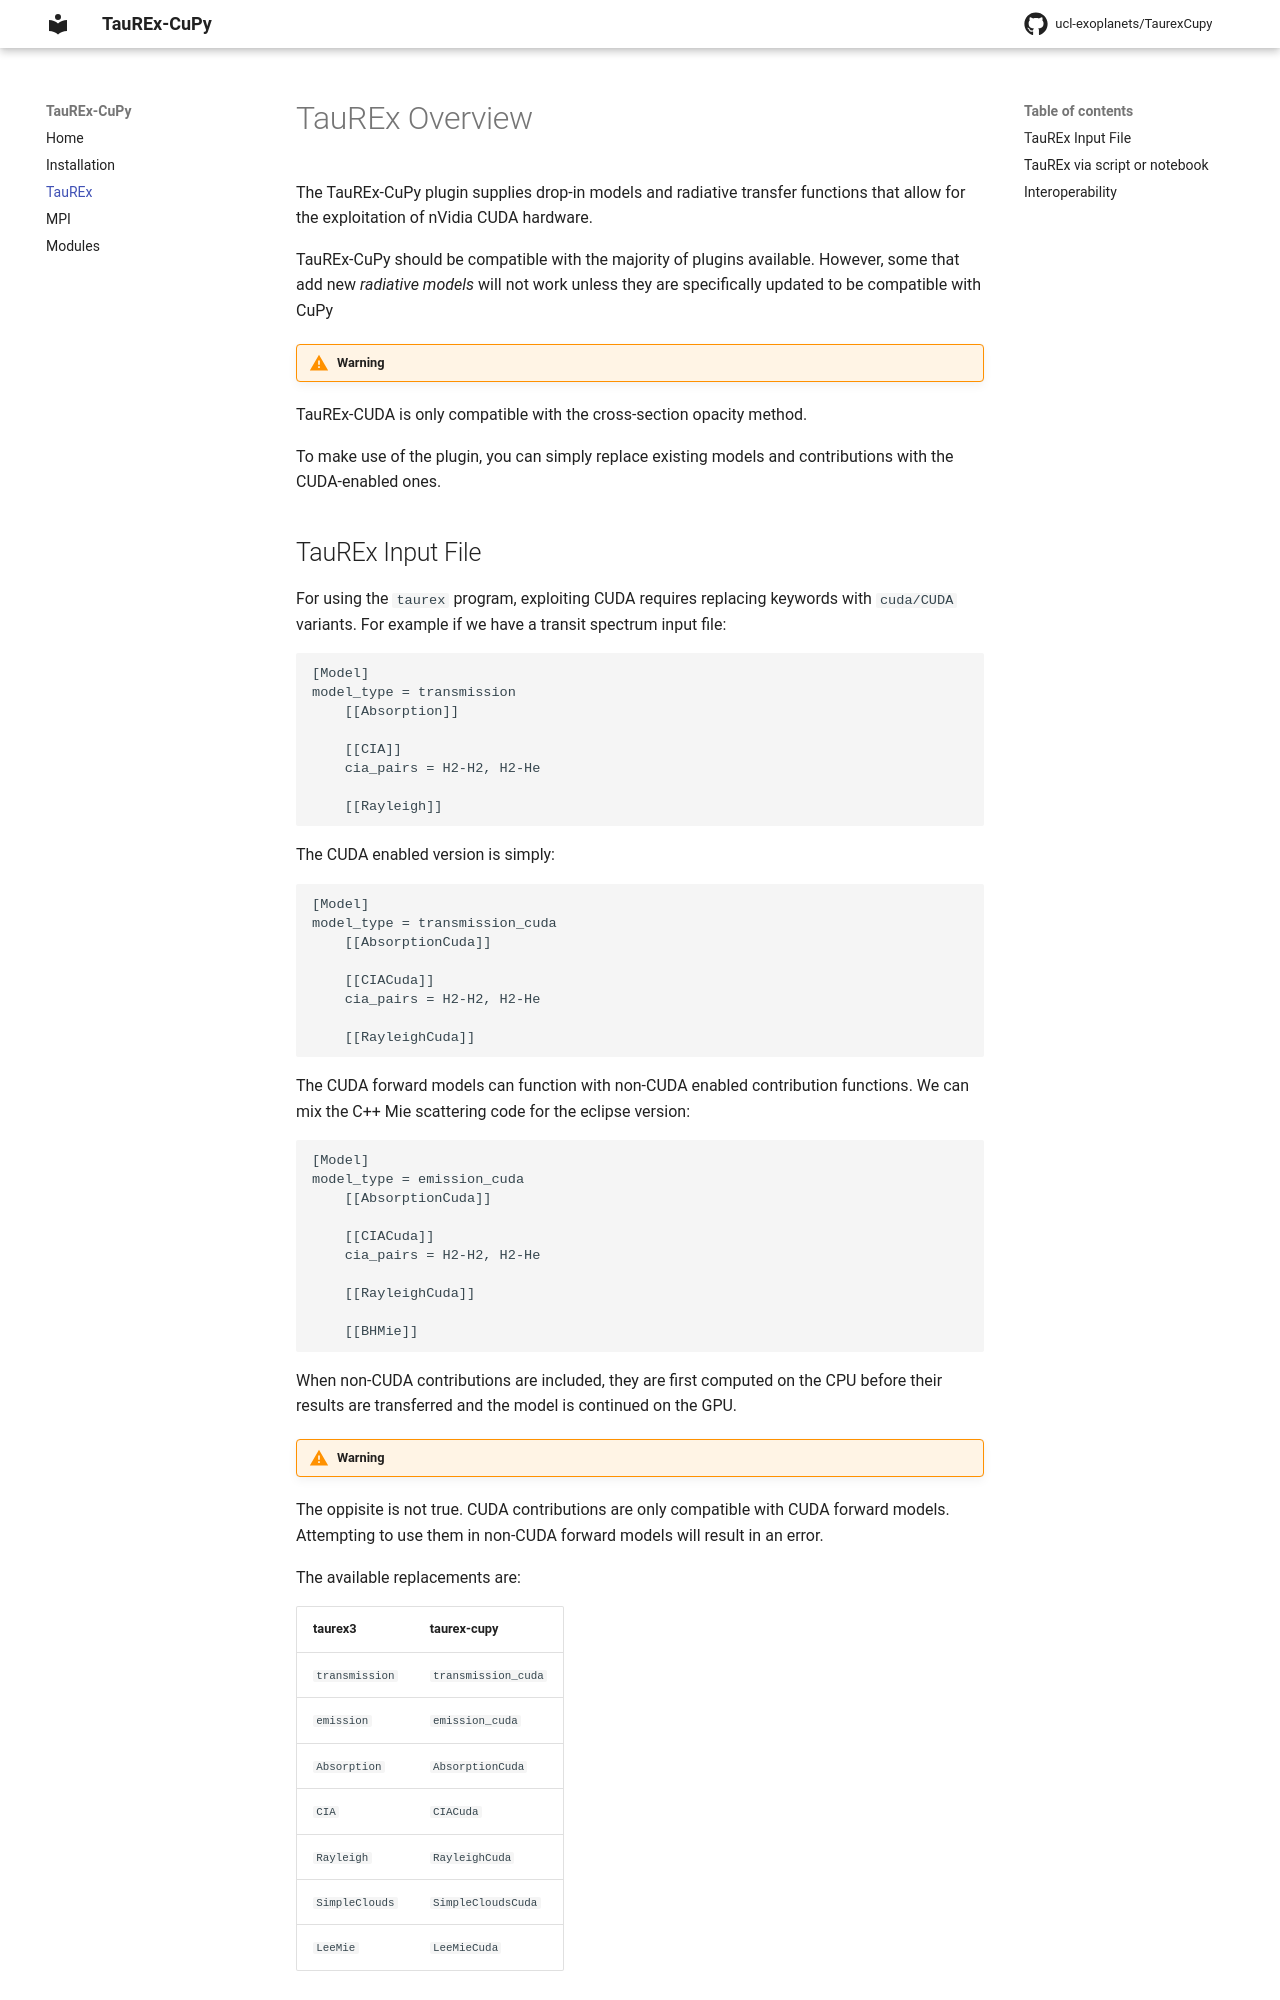

repository: ucl-exoplanets/taurex-cupy · page: taurex/index.html · generator: mkdocs

# TauREx Overview

The TauREx-CuPy plugin supplies drop-in models and radiative transfer functions
that allow for the exploitation of nVidia CUDA hardware.

TauREx-CuPy should be compatible with the majority of plugins available. However, some
that add new _radiative models_ will not work unless they are specifically updated to be compatible
with CuPy

!!! warning
TauREx-CUDA is only compatible with the cross-section opacity method.

To make use of the plugin, you can simply replace existing models and contributions
with the CUDA-enabled ones.

## TauREx Input File

For using the `taurex` program, exploiting CUDA requires replacing keywords with `cuda/CUDA` variants.
For example if we have a transit spectrum input file:

```
[Model]
model_type = transmission
    [[Absorption]]

    [[CIA]]
    cia_pairs = H2-H2, H2-He

    [[Rayleigh]]
```

The CUDA enabled version is simply:

```
[Model]
model_type = transmission_cuda
    [[AbsorptionCuda]]

    [[CIACuda]]
    cia_pairs = H2-H2, H2-He

    [[RayleighCuda]]
```

The CUDA forward models can function with non-CUDA enabled contribution functions.
We can mix the C++ Mie scattering code for the eclipse version:

```
[Model]
model_type = emission_cuda
    [[AbsorptionCuda]]

    [[CIACuda]]
    cia_pairs = H2-H2, H2-He

    [[RayleighCuda]]

    [[BHMie]]
```

When non-CUDA contributions are included, they are first computed on the CPU before their
results are transferred and the model is continued on the GPU.

!!! warning
The oppisite is not true. CUDA contributions are only compatible with CUDA forward models.
Attempting to use them in non-CUDA forward models will result in an error.

The available replacements are:

| taurex3        | taurex-cupy         |
| -------------- | ------------------- |
| `transmission` | `transmission_cuda` |
| `emission`     | `emission_cuda`     |
| `Absorption`   | `AbsorptionCuda`    |
| `CIA`          | `CIACuda`           |
| `Rayleigh`     | `RayleighCuda`      |
| `SimpleClouds` | `SimpleCloudsCuda`  |
| `LeeMie`       | `LeeMieCuda`        |
